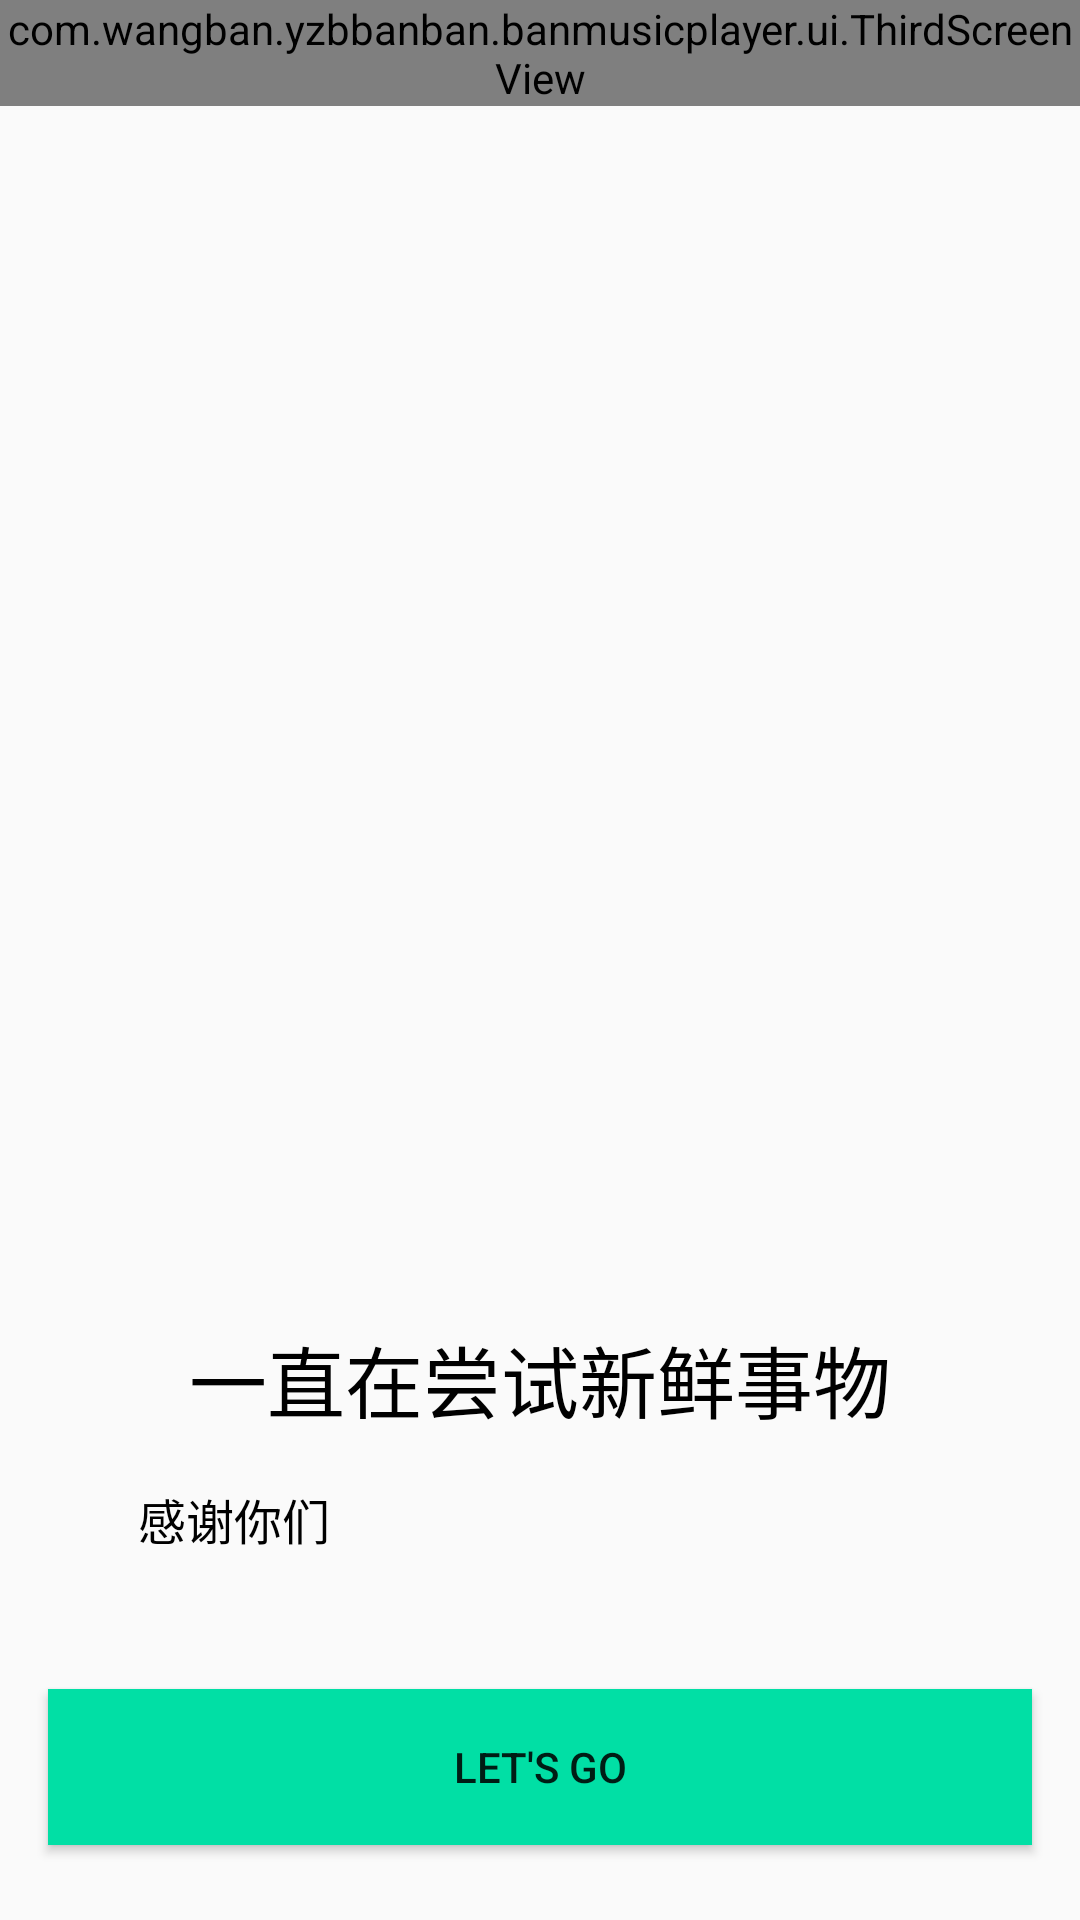

The Android layout XML behind this screen, and the referenced resources:
<!-- AndroidManifest.xml: application theme Theme.AppCompat.Light.NoActionBar -->
<!-- res/layout/third_screen.xml -->
<?xml version="1.0" encoding="utf-8"?>
<RelativeLayout xmlns:android="http://schemas.android.com/apk/res/android"
    android:orientation="vertical"
    android:layout_width="match_parent"
    android:layout_height="match_parent"


    >

    <com.wangban.yzbbanban.banmusicplayer.ui.ThirdScreenView
        android:layout_width="match_parent"
        android:layout_height="wrap_content"
        android:id="@+id/round_view"/>

    <ImageView
        android:layout_width="1dp"
        android:layout_height="1dp"
        android:id="@+id/center_box_third"
        android:layout_centerHorizontal="true"
        android:visibility="invisible"/>

    <TextView
        android:layout_width="wrap_content"
        android:layout_height="wrap_content"
        android:id="@+id/title_text"
        android:text="@string/third_title"
        android:textSize="@dimen/text_26"
        android:layout_centerHorizontal="true"
        android:layout_marginTop="@dimen/dimen_50"
        android:layout_above="@+id/desc_text"
        android:textColor="@android:color/black"
        />




    <TextView
        android:layout_width="wrap_content"
        android:layout_height="wrap_content"
        android:id="@+id/desc_text"
        android:text="@string/third_desc"
        android:textSize="@dimen/text_16"
        android:gravity="center"
        android:layout_above="@+id/letsgo"
        android:layout_marginTop="@dimen/activity_vertical_margin"
        android:layout_marginLeft="@dimen/activity_horizontal_margin"
        android:layout_marginRight="@dimen/activity_horizontal_margin"
        android:layout_marginBottom="@dimen/dimen_45"
        android:paddingLeft="30dp"
        android:paddingRight="30dp"
        android:textColor="@android:color/black"/>

    <Button
        android:layout_width="match_parent"
        android:layout_height="52dp"
        android:id="@+id/letsgo"
        android:gravity="center"
        android:layout_alignParentBottom="true"
        android:layout_marginBottom="25dp"
        android:text="Let's Go"
        android:layout_marginLeft="@dimen/activity_horizontal_margin"
        android:layout_marginRight="@dimen/activity_horizontal_margin"
        android:background="@color/button_color"

        >

    </Button>



</RelativeLayout>
<!-- resources referenced by this layout -->
<resources>
  <color name="button_color">#01DFA5</color>
  <dimen name="activity_horizontal_margin">16dp</dimen>
  <dimen name="activity_vertical_margin">16dp</dimen>
  <dimen name="dimen_45">45dp</dimen>
  <dimen name="dimen_50">50dp</dimen>
  <dimen name="text_16">16sp</dimen>
  <dimen name="text_26">26sp</dimen>
  <string name="third_desc">感谢你们</string>
  <string name="third_title">一直在尝试新鲜事物</string>
</resources>
